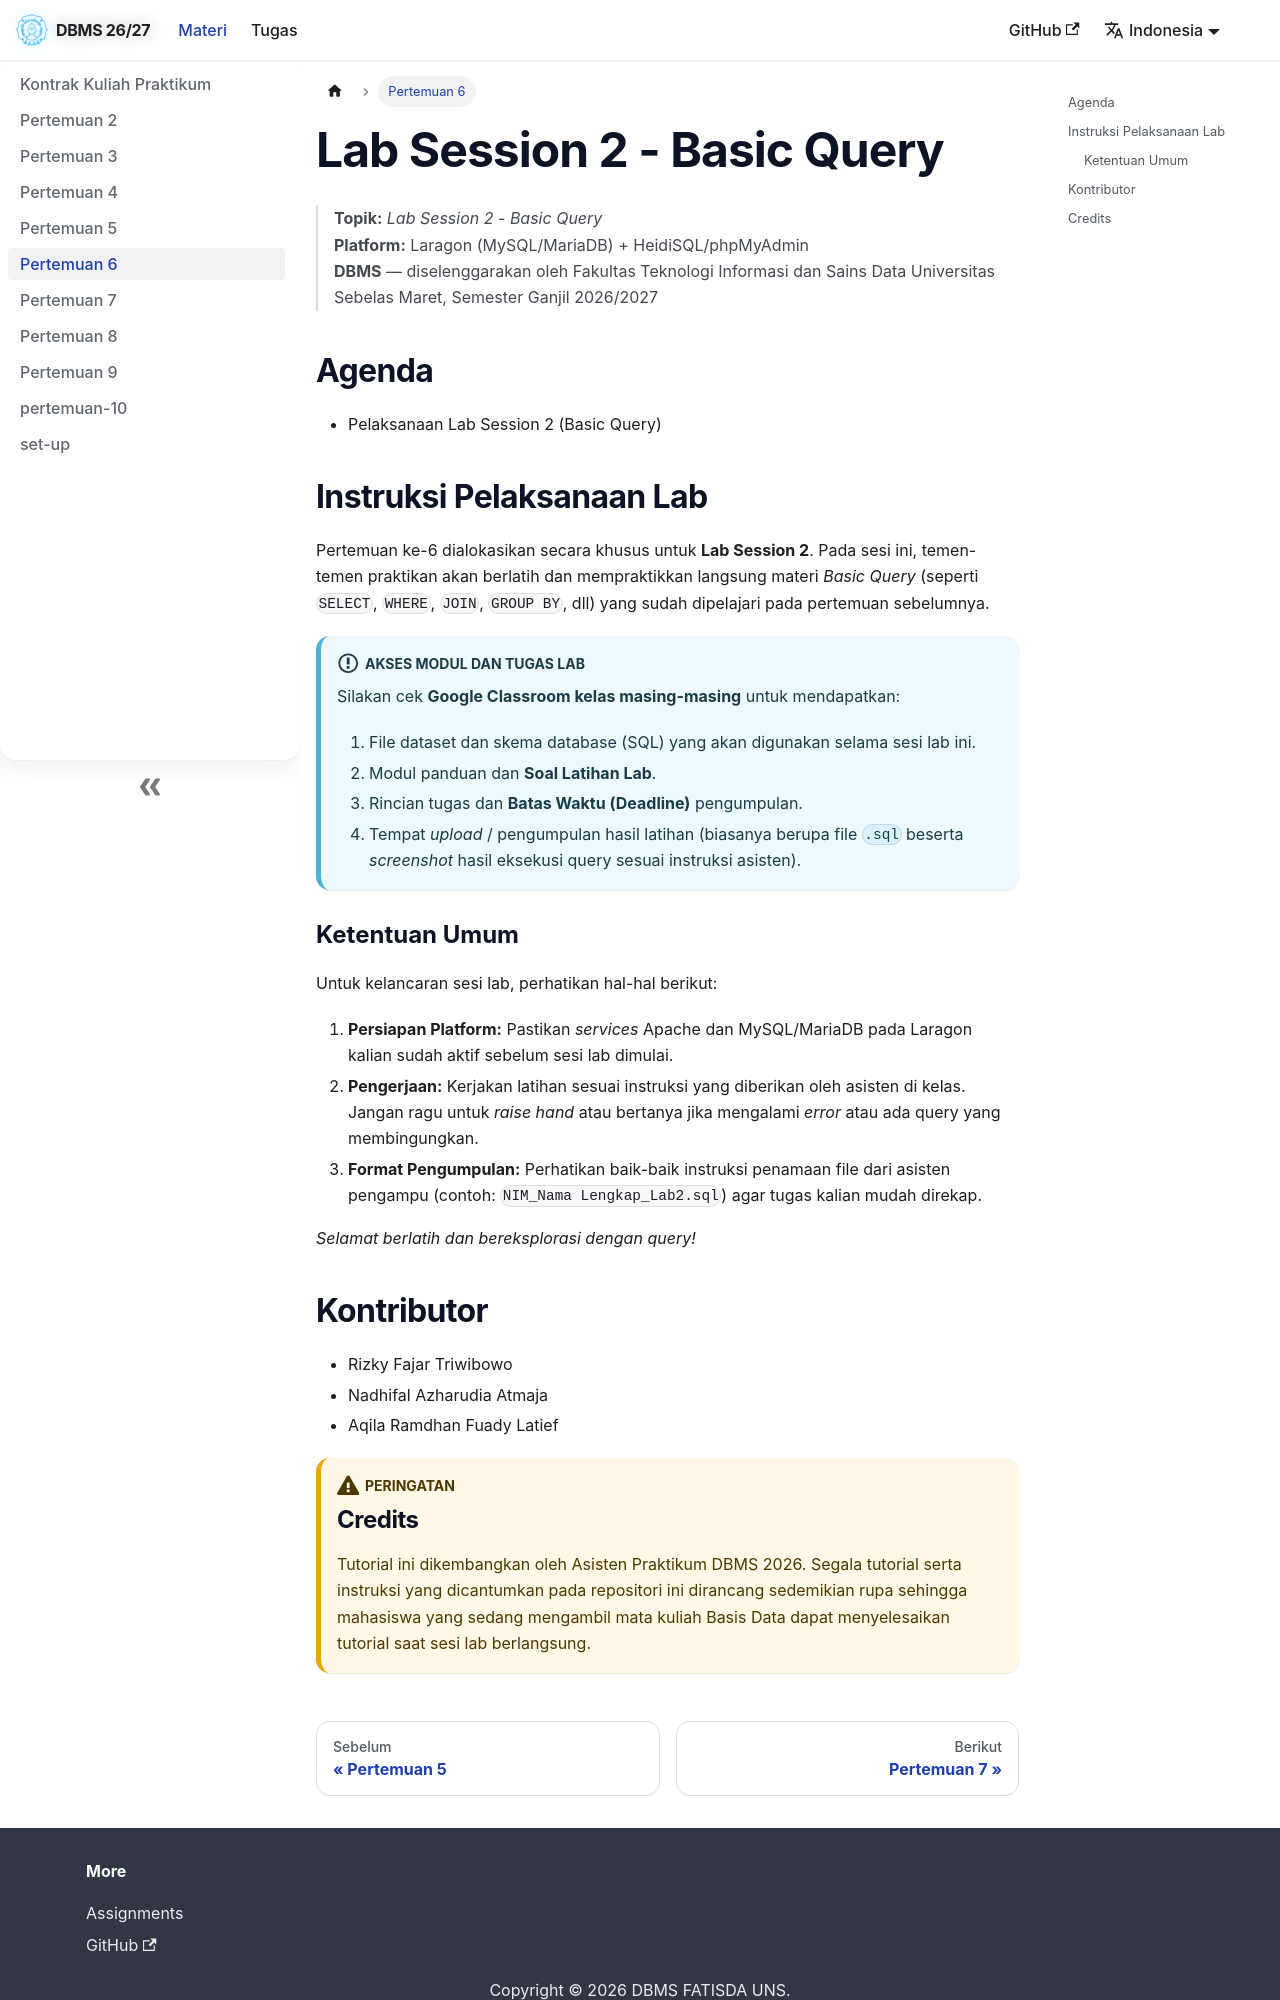

repository: fiuly/Praktikum-DBMS-Informatika-Kelas-A-B · page: docs/pertemuan-6/index.html · generator: docusaurus

---
id: pertemuan-6
title: Lab Session 2 - Basic Query
sidebar_label: Pertemuan 6
sidebar_position: 7
slug: /pertemuan-6
---

> **Topik:** *Lab Session 2 - Basic Query*  
> **Platform:** Laragon (MySQL/MariaDB) + HeidiSQL/phpMyAdmin  
> **DBMS** — diselenggarakan oleh Fakultas Teknologi Informasi dan Sains Data Universitas Sebelas Maret, Semester Ganjil 2026/2027

## Agenda
- Pelaksanaan Lab Session 2 (Basic Query)

## Instruksi Pelaksanaan Lab

Pertemuan ke-6 dialokasikan secara khusus untuk **Lab Session 2**. Pada sesi ini, temen-temen praktikan akan berlatih dan mempraktikkan langsung materi *Basic Query* (seperti `SELECT`, `WHERE`, `JOIN`, `GROUP BY`, dll) yang sudah dipelajari pada pertemuan sebelumnya.

:::info Akses Modul dan Tugas Lab
Silakan cek **Google Classroom kelas masing-masing** untuk mendapatkan:
1. File dataset dan skema database (SQL) yang akan digunakan selama sesi lab ini.
2. Modul panduan dan **Soal Latihan Lab**.
3. Rincian tugas dan **Batas Waktu (Deadline)** pengumpulan.
4. Tempat *upload* / pengumpulan hasil latihan (biasanya berupa file `.sql` beserta *screenshot* hasil eksekusi query sesuai instruksi asisten).
:::

### Ketentuan Umum
Untuk kelancaran sesi lab, perhatikan hal-hal berikut:
1. **Persiapan Platform:** Pastikan *services* Apache dan MySQL/MariaDB pada Laragon kalian sudah aktif sebelum sesi lab dimulai.
2. **Pengerjaan:** Kerjakan latihan sesuai instruksi yang diberikan oleh asisten di kelas. Jangan ragu untuk *raise hand* atau bertanya jika mengalami *error* atau ada query yang membingungkan.
3. **Format Pengumpulan:** Perhatikan baik-baik instruksi penamaan file dari asisten pengampu (contoh: `NIM_Nama Lengkap_Lab2.sql`) agar tugas kalian mudah direkap.

*Selamat berlatih dan bereksplorasi dengan query!*

## Kontributor

- Rizky Fajar Triwibowo
- Nadhifal Azharudia Atmaja
- Aqila Ramdhan Fuady Latief

:::warning
